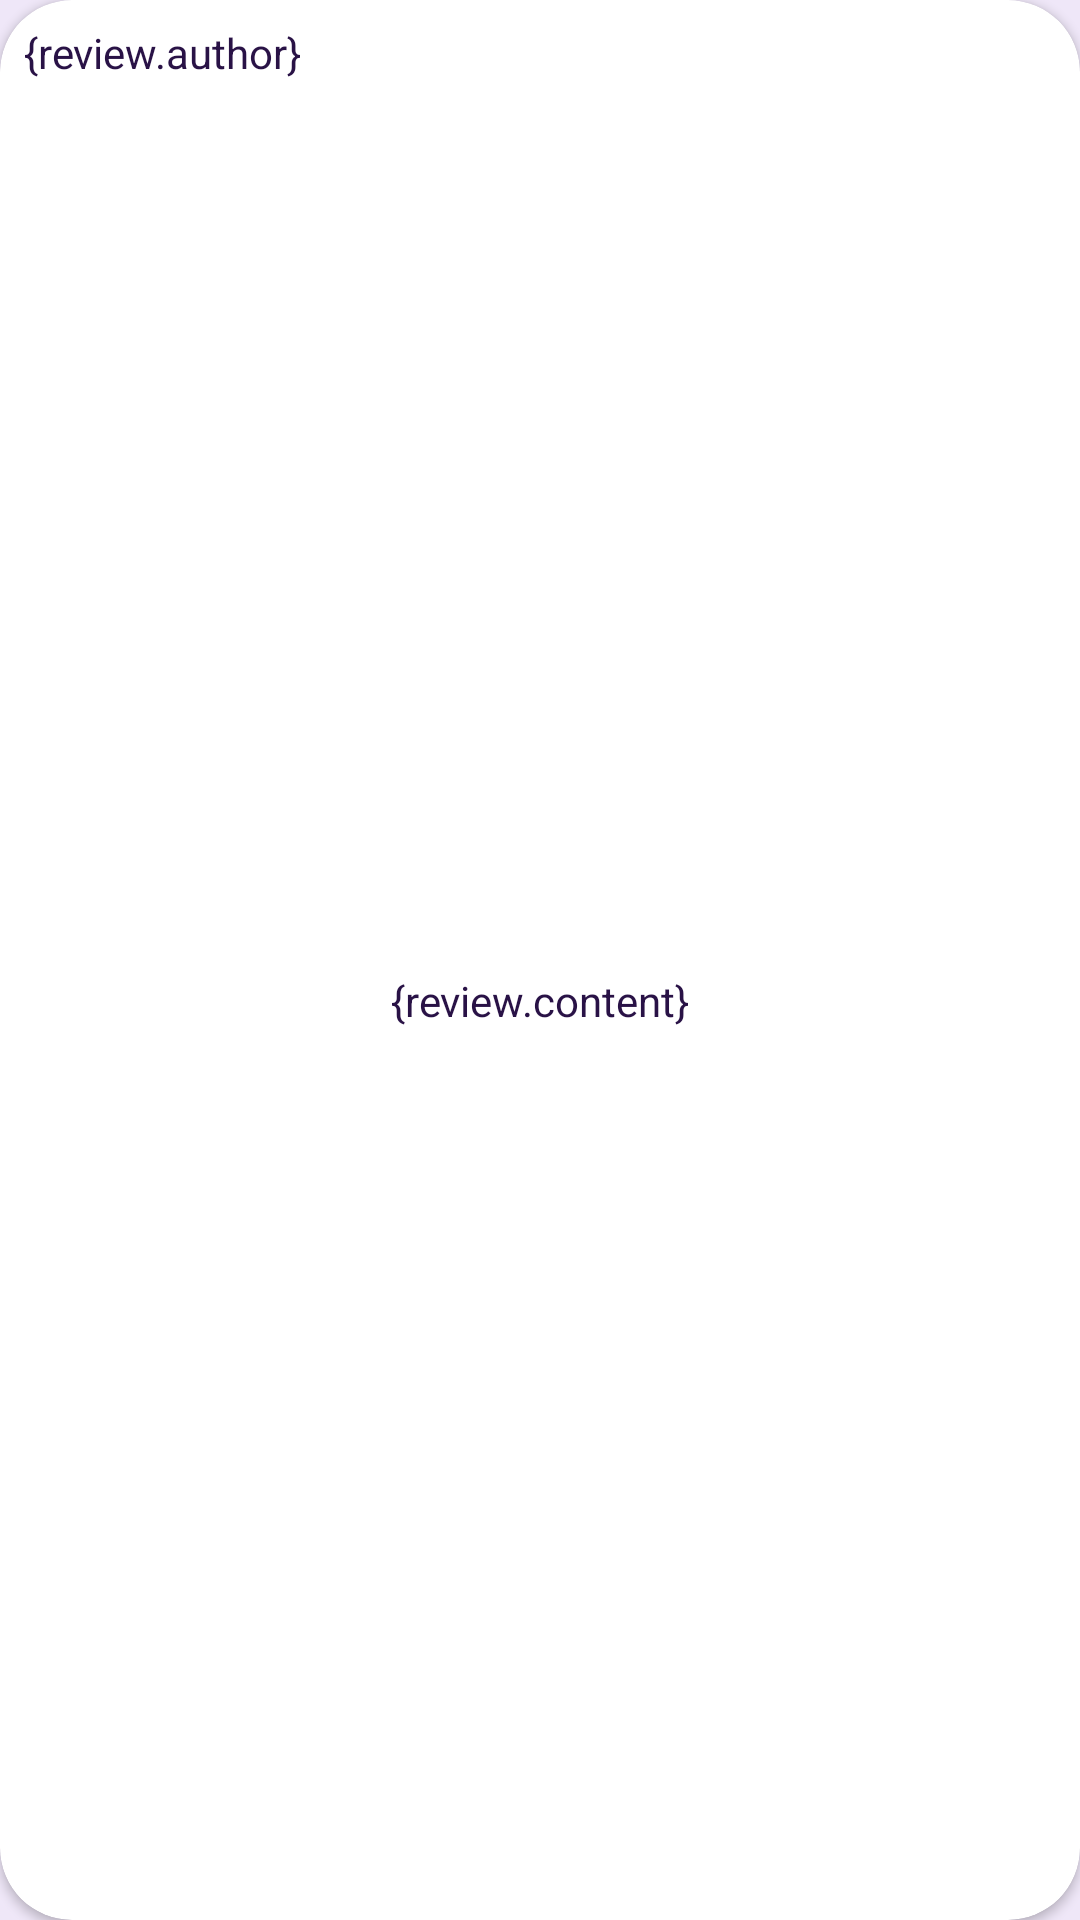

Android layout source for this screen:
<!-- AndroidManifest.xml: application theme AppTheme -->
<!-- res/layout/review_item.xml -->
<?xml version="1.0" encoding="utf-8"?>
    <com.google.android.material.card.MaterialCardView xmlns:android="http://schemas.android.com/apk/res/android"
        xmlns:app="http://schemas.android.com/apk/res-auto"
        xmlns:tools="http://schemas.android.com/tools"
        android:layout_width="match_parent"
        android:layout_height="wrap_content"
        android:layout_margin="8dp"
        app:cardElevation="2dp"
        app:cardPreventCornerOverlap="true">


        <androidx.constraintlayout.widget.ConstraintLayout
            android:layout_width="match_parent"
            android:layout_height="match_parent">

            <TextView
                android:id="@+id/tvAuthor"
                android:layout_width="wrap_content"
                android:layout_height="wrap_content"
                android:layout_margin="8dp"
                android:text="{review.author}"
                app:layout_constraintStart_toStartOf="parent"
                app:layout_constraintTop_toTopOf="parent" />

            <TextView
                android:id="@+id/tvContent"
                android:layout_width="wrap_content"
                android:layout_height="wrap_content"
                android:padding="8dp"
                android:text="{review.content}"
                app:layout_constraintBottom_toBottomOf="parent"
                app:layout_constraintEnd_toEndOf="parent"
                app:layout_constraintStart_toStartOf="parent"
                app:layout_constraintTop_toBottomOf="@+id/tvAuthor" />
        </androidx.constraintlayout.widget.ConstraintLayout>
    </com.google.android.material.card.MaterialCardView>
<!-- resources referenced by this layout -->
<resources>
  <style name="AppTheme" parent="Theme.MaterialComponents.Light.NoActionBar">
          
          <item name="colorPrimary">@color/colorPrimary</item>
          <item name="colorPrimaryDark">@color/colorPrimaryDark</item>
          <item name="colorAccent">@color/colorAccent</item>
  
          <item name="colorSecondary">@color/colorSecondary</item>
          <item name="colorOnPrimary">@color/colorSecondary</item>
  
          <item name="colorPrimaryVariant">@color/colorSecondary</item>
          <item name="colorOnPrimarySurface">@color/colorSecondary</item>
          <item name="tabIndicatorColor">@color/colorSecondary</item>
          <item name="colorControlHighlight">@color/colorSecondary</item>
          <item name="colorOnSecondary">@color/colorPrimaryDark</item>
          <item name="colorControlActivated">@color/colorSecondary</item>
          <item name="colorControlNormal">@color/colorPrimaryDark</item>
          <item name="colorOnSurface">@color/colorPrimaryLight</item>
  
  
  
  
          <item name="android:colorBackground">@color/colorBackground</item>
  
          <item name="materialCardViewStyle">@style/Widget.AppTheme.MaterialCardView</item>
          <item name="ratingBarStyle">@style/AppTheme.RatingBar</item>
          <item name="android:windowLightStatusBar" tools:targetApi="m">true</item>
          <item name="android:textColorPrimary">@color/textColorPrimary</item>
          <item name="android:actionBarTheme">@style/ThemeOverlay.AppCompat.Dark.ActionBar</item>
  
          <item name="android:textColor">@color/textColorPrimary</item>
          <item name="shapeAppearanceSmallComponent">@style/ShapeAppearance.AppTheme.SmallComponent</item>
  
          <item name="chipStyle">@style/Widget.App.Chip</item>
      </style>
  <color name="colorPrimary">#6f689b</color>
  <color name="colorPrimaryDark">#423d6d</color>
  <color name="colorAccent">#05D582</color>
  <color name="colorSecondary">#ffca28</color>
  <color name="colorPrimaryLight">#9e96cc</color>
  <color name="colorBackground">#EFE7F8</color>
  <style name="Widget.AppTheme.MaterialCardView" parent="Widget.MaterialComponents.CardView">
          <item name="shapeAppearanceOverlay">@style/ShapeAppearanceOverlay.AppTheme.MaterialCardView</item>
      </style>
  <style name="AppTheme.RatingBar" parent="Widget.AppCompat.RatingBar.Small">
          <item name="android:colorControlNormal">@color/colorSecondary</item>
      </style>
  <color name="textColorPrimary">#291246</color>
  <style name="ShapeAppearance.AppTheme.SmallComponent" parent="ShapeAppearance.MaterialComponents.SmallComponent">
          <item name="cornerFamily">rounded</item>
          <item name="cornerSize">50%</item>
      </style>
  <style name="Widget.App.Chip" parent="Widget.MaterialComponents.Chip.Choice">
          <item name="chipBackgroundColor">@color/background_tint</item>
          <item name="android:textColor">@color/text_tint</item>
          <item name="shapeAppearanceOverlay">@null</item>
      </style>
  <style name="ShapeAppearanceOverlay.AppTheme.MaterialCardView" parent="">
          <item name="cornerFamily">rounded</item>
          <item name="cornerSize">24dp</item>
      </style>
</resources>
